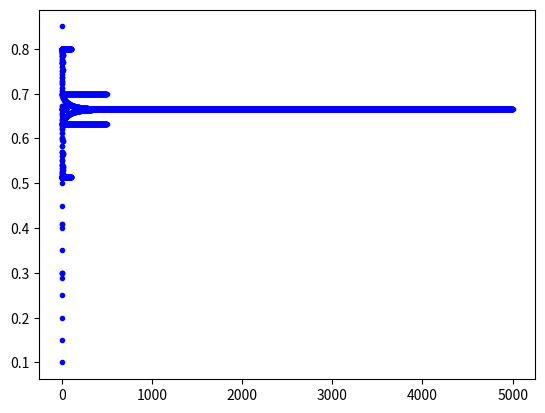

The matplotlib source for this figure:
import numpy as np
from matplotlib import pyplot as plt

L = lambda x, r: r * x * (1 - x)
L1, L2, L3 = lambda x: L(x, 2.99), lambda x: L(x, 3), lambda x: L(x, 3.01)

def orbit(F, x0, n):
    result = []
    for _ in range(n):
        result.append(x0)
        x0 = F(x0)
    return result

def show_orbit(orbit, **kws):
    xs = np.arange(len(orbit))
    plt.plot(xs, orbit, color=kws.get('color', 'b'), marker='.', linestyle='')
    
O1 = orbit(L1, 0.3, 5000) 
show_orbit(O1)
plt.show()

show_orbit(O1[-50:])

1 - 1 / 3.01

#show_orbit(orbit(L2, 0.3, 5000)[-50:-1], color='r')
show_orbit(orbit(L3, 0.3, 500), color='b')
plt.show()

L0 = lambda x: L(x, 3.2)
for x0 in np.arange(0.1, 0.9, 0.05):
    show_orbit(orbit(L0, x0, 100))
plt.show()

